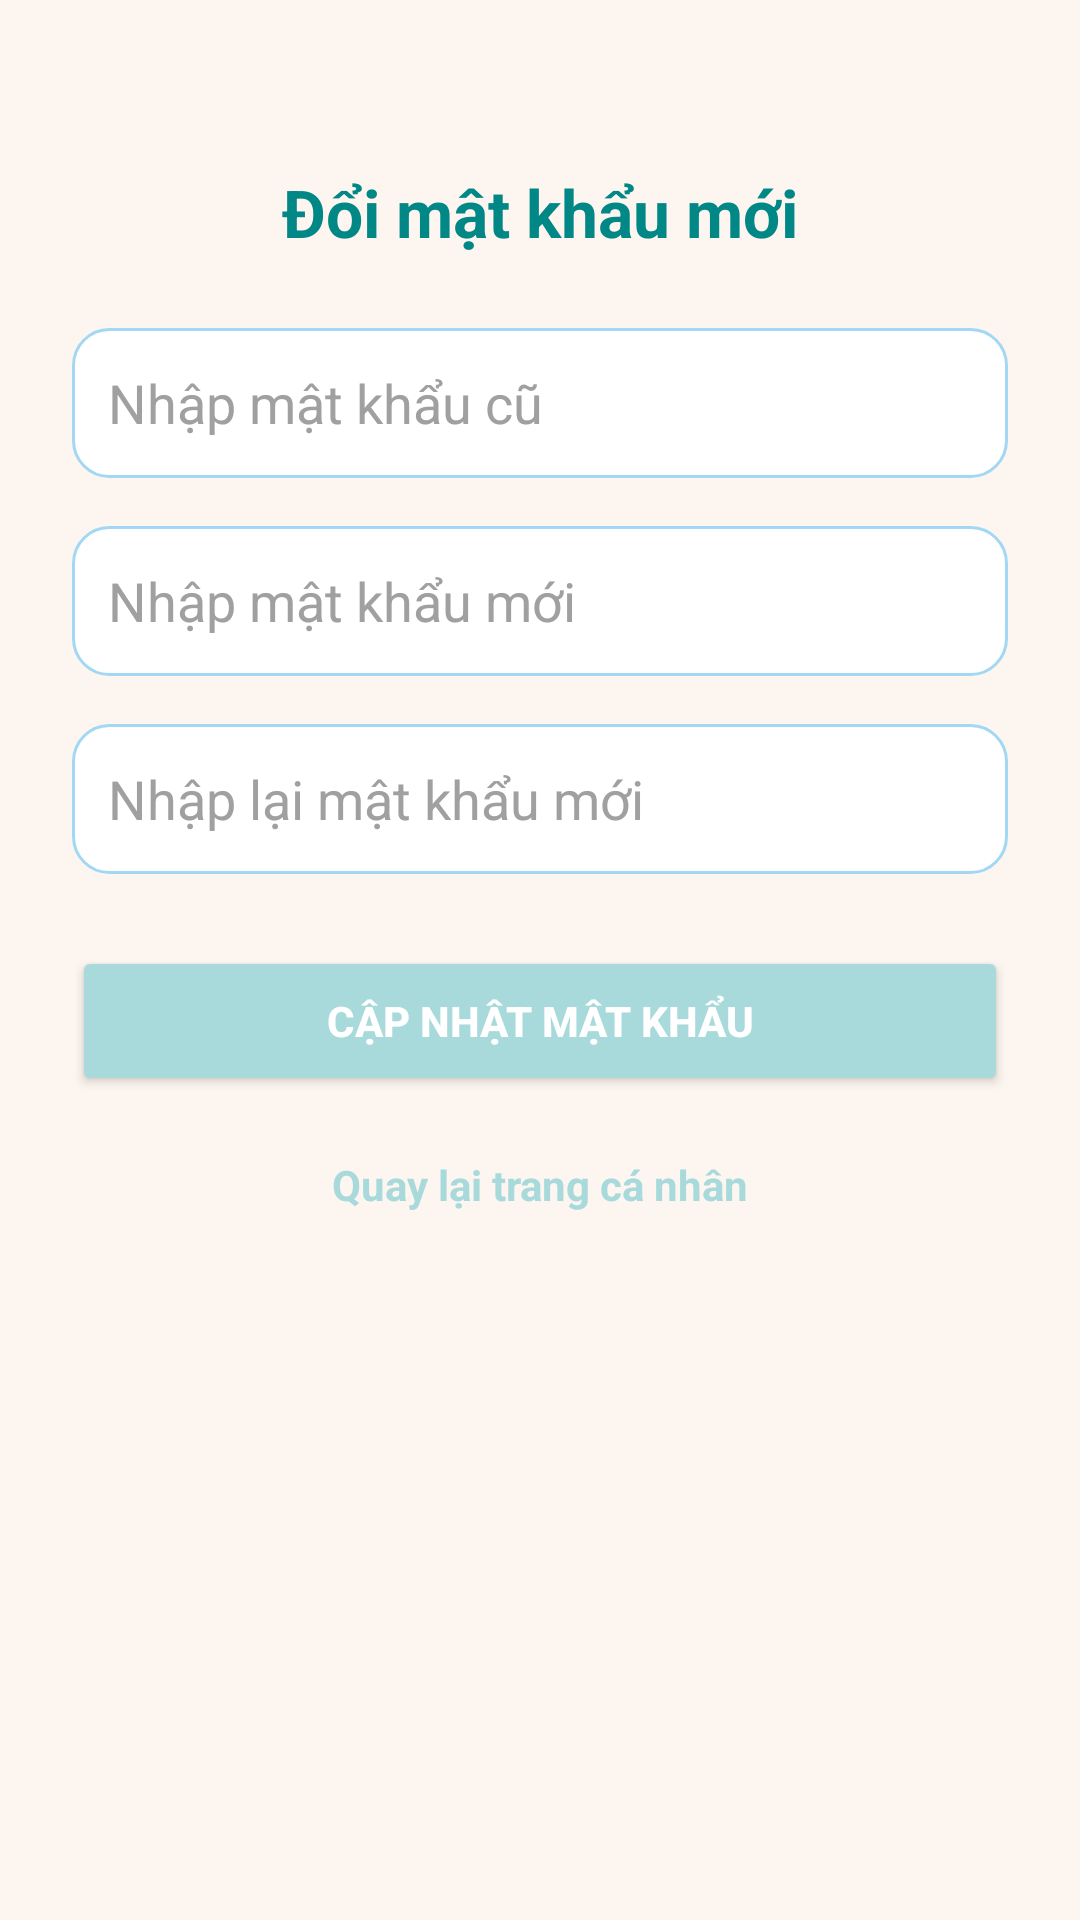

Produce the Android XML layout that renders to this screen, including the resource entries it uses.
<!-- AndroidManifest.xml: application theme Theme.App_store -->
<!-- res/layout/activity_change_password.xml -->
<?xml version="1.0" encoding="utf-8"?>
<androidx.constraintlayout.widget.ConstraintLayout
    xmlns:android="http://schemas.android.com/apk/res/android"
    xmlns:app="http://schemas.android.com/apk/res-auto"
    android:layout_width="match_parent"
    android:layout_height="match_parent"
    android:padding="24dp"
    android:background="@color/pastelBackground">

    <TextView
        android:id="@+id/tv_title"
        android:layout_width="wrap_content"
        android:layout_height="wrap_content"
        android:text="Đổi mật khẩu mới"
        android:textColor="@color/teal_700"
        android:textSize="22sp"
        android:textStyle="bold"
        app:layout_constraintTop_toTopOf="parent"
        app:layout_constraintStart_toStartOf="parent"
        app:layout_constraintEnd_toEndOf="parent"
        android:layout_marginTop="32dp"/>


    
    <LinearLayout
        android:id="@+id/layout_old"
        android:layout_width="0dp"
        android:layout_height="50dp"
        android:orientation="horizontal"
        android:gravity="center_vertical"
        android:background="@drawable/bg_input"
        android:paddingStart="12dp"
        android:paddingEnd="12dp"
        app:layout_constraintTop_toBottomOf="@id/tv_title"
        app:layout_constraintStart_toStartOf="parent"
        app:layout_constraintEnd_toEndOf="parent"
        android:layout_marginTop="24dp">

        <EditText
            android:id="@+id/edt_old_password"
            android:layout_width="0dp"
            android:layout_weight="1"
            android:layout_height="match_parent"
            android:hint="Nhập mật khẩu cũ"
            android:inputType="textPassword"
            android:background="@android:color/transparent"
            android:textColor="@color/inputText"
            android:textColorHint="@color/inputHint"/>

        <ImageView
            android:id="@+id/iv_old_toggle"
            android:layout_width="28dp"
            android:layout_height="28dp"
            android:src="@drawable/ic_eye_off"
            android:padding="4dp"/>
    </LinearLayout>


    
    <LinearLayout
        android:id="@+id/layout_new"
        android:layout_width="0dp"
        android:layout_height="50dp"
        android:orientation="horizontal"
        android:gravity="center_vertical"
        android:background="@drawable/bg_input"
        android:paddingStart="12dp"
        android:paddingEnd="12dp"
        app:layout_constraintTop_toBottomOf="@id/layout_old"
        app:layout_constraintStart_toStartOf="parent"
        app:layout_constraintEnd_toEndOf="parent"
        android:layout_marginTop="16dp">

        <EditText
            android:id="@+id/edt_new_password"
            android:layout_width="0dp"
            android:layout_weight="1"
            android:layout_height="match_parent"
            android:hint="Nhập mật khẩu mới"
            android:inputType="textPassword"
            android:background="@android:color/transparent"
            android:textColor="@color/inputText"
            android:textColorHint="@color/inputHint"/>

        <ImageView
            android:id="@+id/iv_new_toggle"
            android:layout_width="28dp"
            android:layout_height="28dp"
            android:src="@drawable/ic_eye_off"
            android:padding="4dp"/>
    </LinearLayout>


    
    <LinearLayout
        android:id="@+id/layout_confirm"
        android:layout_width="0dp"
        android:layout_height="50dp"
        android:orientation="horizontal"
        android:gravity="center_vertical"
        android:background="@drawable/bg_input"
        android:paddingStart="12dp"
        android:paddingEnd="12dp"
        app:layout_constraintTop_toBottomOf="@id/layout_new"
        app:layout_constraintStart_toStartOf="parent"
        app:layout_constraintEnd_toEndOf="parent"
        android:layout_marginTop="16dp">

        <EditText
            android:id="@+id/edt_confirm_password"
            android:layout_width="0dp"
            android:layout_weight="1"
            android:layout_height="match_parent"
            android:hint="Nhập lại mật khẩu mới"
            android:inputType="textPassword"
            android:background="@android:color/transparent"
            android:textColor="@color/inputText"
            android:textColorHint="@color/inputHint"/>

        <ImageView
            android:id="@+id/iv_confirm_toggle"
            android:layout_width="28dp"
            android:layout_height="28dp"
            android:src="@drawable/ic_eye_off"
            android:padding="4dp"/>
    </LinearLayout>


    
    <Button
        android:id="@+id/btn_update_password"
        android:layout_width="0dp"
        android:layout_height="50dp"
        android:text="Cập nhật mật khẩu"
        android:textColor="@color/white"
        android:backgroundTint="@color/pastelPrimary"
        android:textStyle="bold"
        app:layout_constraintTop_toBottomOf="@id/layout_confirm"
        app:layout_constraintStart_toStartOf="parent"
        app:layout_constraintEnd_toEndOf="parent"
        android:layout_marginTop="24dp"/>


    
    <TextView
        android:id="@+id/tv_back_account"
        android:layout_width="wrap_content"
        android:layout_height="wrap_content"
        android:text="Quay lại trang cá nhân"
        android:textColor="@color/pastelPrimary"
        android:textStyle="bold"
        app:layout_constraintTop_toBottomOf="@id/btn_update_password"
        app:layout_constraintStart_toStartOf="parent"
        app:layout_constraintEnd_toEndOf="parent"
        android:layout_marginTop="20dp"/>

</androidx.constraintlayout.widget.ConstraintLayout>
<!-- resources referenced by this layout -->
<resources>
  <color name="inputHint">#A0A0A0</color>
  <color name="inputText">#000000</color>
  <color name="pastelBackground">#FDF6F0</color>
  <color name="pastelPrimary">#A8DADC</color>
  <color name="teal_700">#018786</color>
  <color name="white">#FFFFFFFF</color>
  <!-- drawable bg_input (drawable) -->
  <?xml version="1.0" encoding="utf-8"?>
  <shape xmlns:android="http://schemas.android.com/apk/res/android"
      android:shape="rectangle">
  
      
      <solid android:color="#FFFFFF" />
  
      
      <stroke
          android:width="1dp"
          android:color="#A3D8F4" />
  
      
      <corners android:radius="12dp" />
  
      
      <padding
          android:left="8dp"
          android:top="8dp"
          android:right="8dp"
          android:bottom="8dp" />
  </shape>
  <style name="Theme.App_store" parent="Base.Theme.App_store" />
  <style name="Base.Theme.App_store" parent="Theme.Material3.DayNight.NoActionBar">
          
          
      </style>
</resources>
